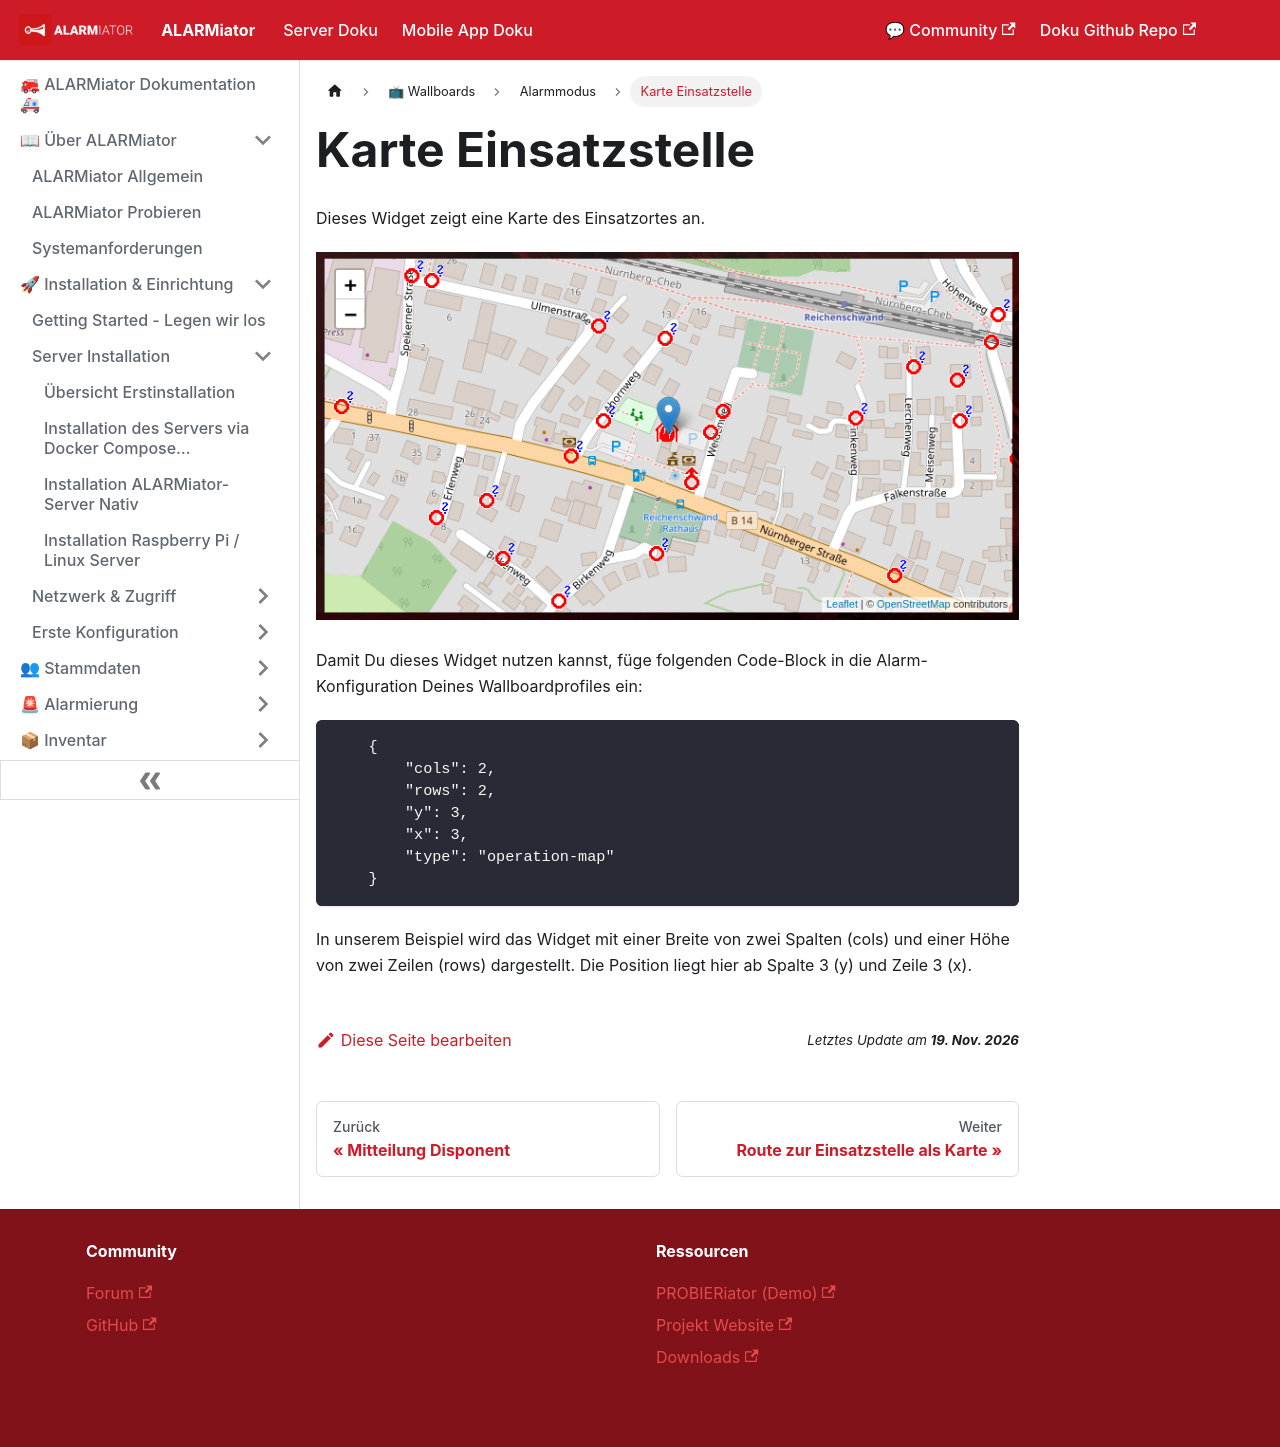

repository: alarmiator/ALARMiator-Documentation · page: docs/karteeinsatzstelle.html · generator: docusaurus

---
title: "Karte Einsatzstelle"
slug: /karteeinsatzstelle
---

# Karte Einsatzstelle

Dieses Widget zeigt eine Karte des Einsatzortes an.


![](/img/image-40.png)



Damit Du dieses Widget nutzen kannst, füge folgenden Code-Block in die Alarm-Konfiguration Deines Wallboardprofiles ein:



```
    {
        "cols": 2,
        "rows": 2,
        "y": 3,
        "x": 3,
        "type": "operation-map"
    }
```



In unserem Beispiel wird das Widget mit einer Breite von zwei Spalten (cols) und einer Höhe von zwei Zeilen (rows) dargestellt. Die Position liegt hier ab Spalte 3 (y) und Zeile 3 (x).
